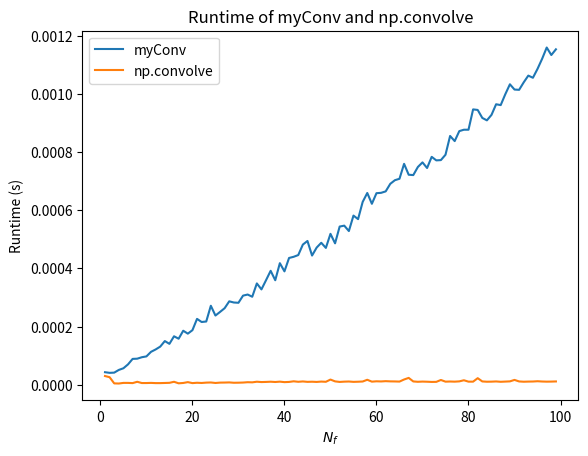

Recreate this plot in Python.
import numpy as np
import matplotlib.pyplot as plt
import time


def myConv(f, w):
    conv = np.zeros(len(f) + len(w) - 1)

    f = f.copy()
    w = w.copy()
    for i in range(len(f)):
        f.insert(0, 0)
        if i != 0:
            w.insert(0, 0)
    f.reverse()

    for n in range(len(conv)):
        dot_product = 0
        for x in range(n, len(f) + n):
            if x < len(w):
                dot_product += w[x] * f[x - n]
        conv[n] = dot_product

    return conv


Nfs = []
dtnps = []
dtmyconvs = []
dts = []

for N_f in range(1, 100):
    N_w = 100

    f = []
    w = []

    for nf in range(N_f):
        f.append(np.random.random())
    for nw in range(N_w):
        w.append(np.random.random())

    t1 = time.time()
    g_myConv = myConv(f, w)
    t2 = time.time()
    dt_myConv = t2 - t1
    print(f"myConv runtime: {dt_myConv}")

    t1 = time.time()
    g_numpy = np.convolve(f, w)
    t2 = time.time()
    dt_np = t2 - t1
    print(f"np.convolve runtime: {dt_np}")

    print(f"Difference in runtime between myConv and np.convolve: {dt_myConv - dt_np}")

    Nfs.append(N_f)
    dtnps.append(dt_np)
    dtmyconvs.append(dt_myConv)
    dts.append(dt_myConv - dt_np)

plt.figure()
plt.plot(Nfs, dtmyconvs, label='myConv')
plt.plot(Nfs, dtnps, label='np.convolve')
plt.legend()
plt.xlabel("$N_f$")
plt.ylabel("Runtime (s)")
plt.title("Runtime of myConv and np.convolve")
plt.savefig("1-3")

plt.show()
